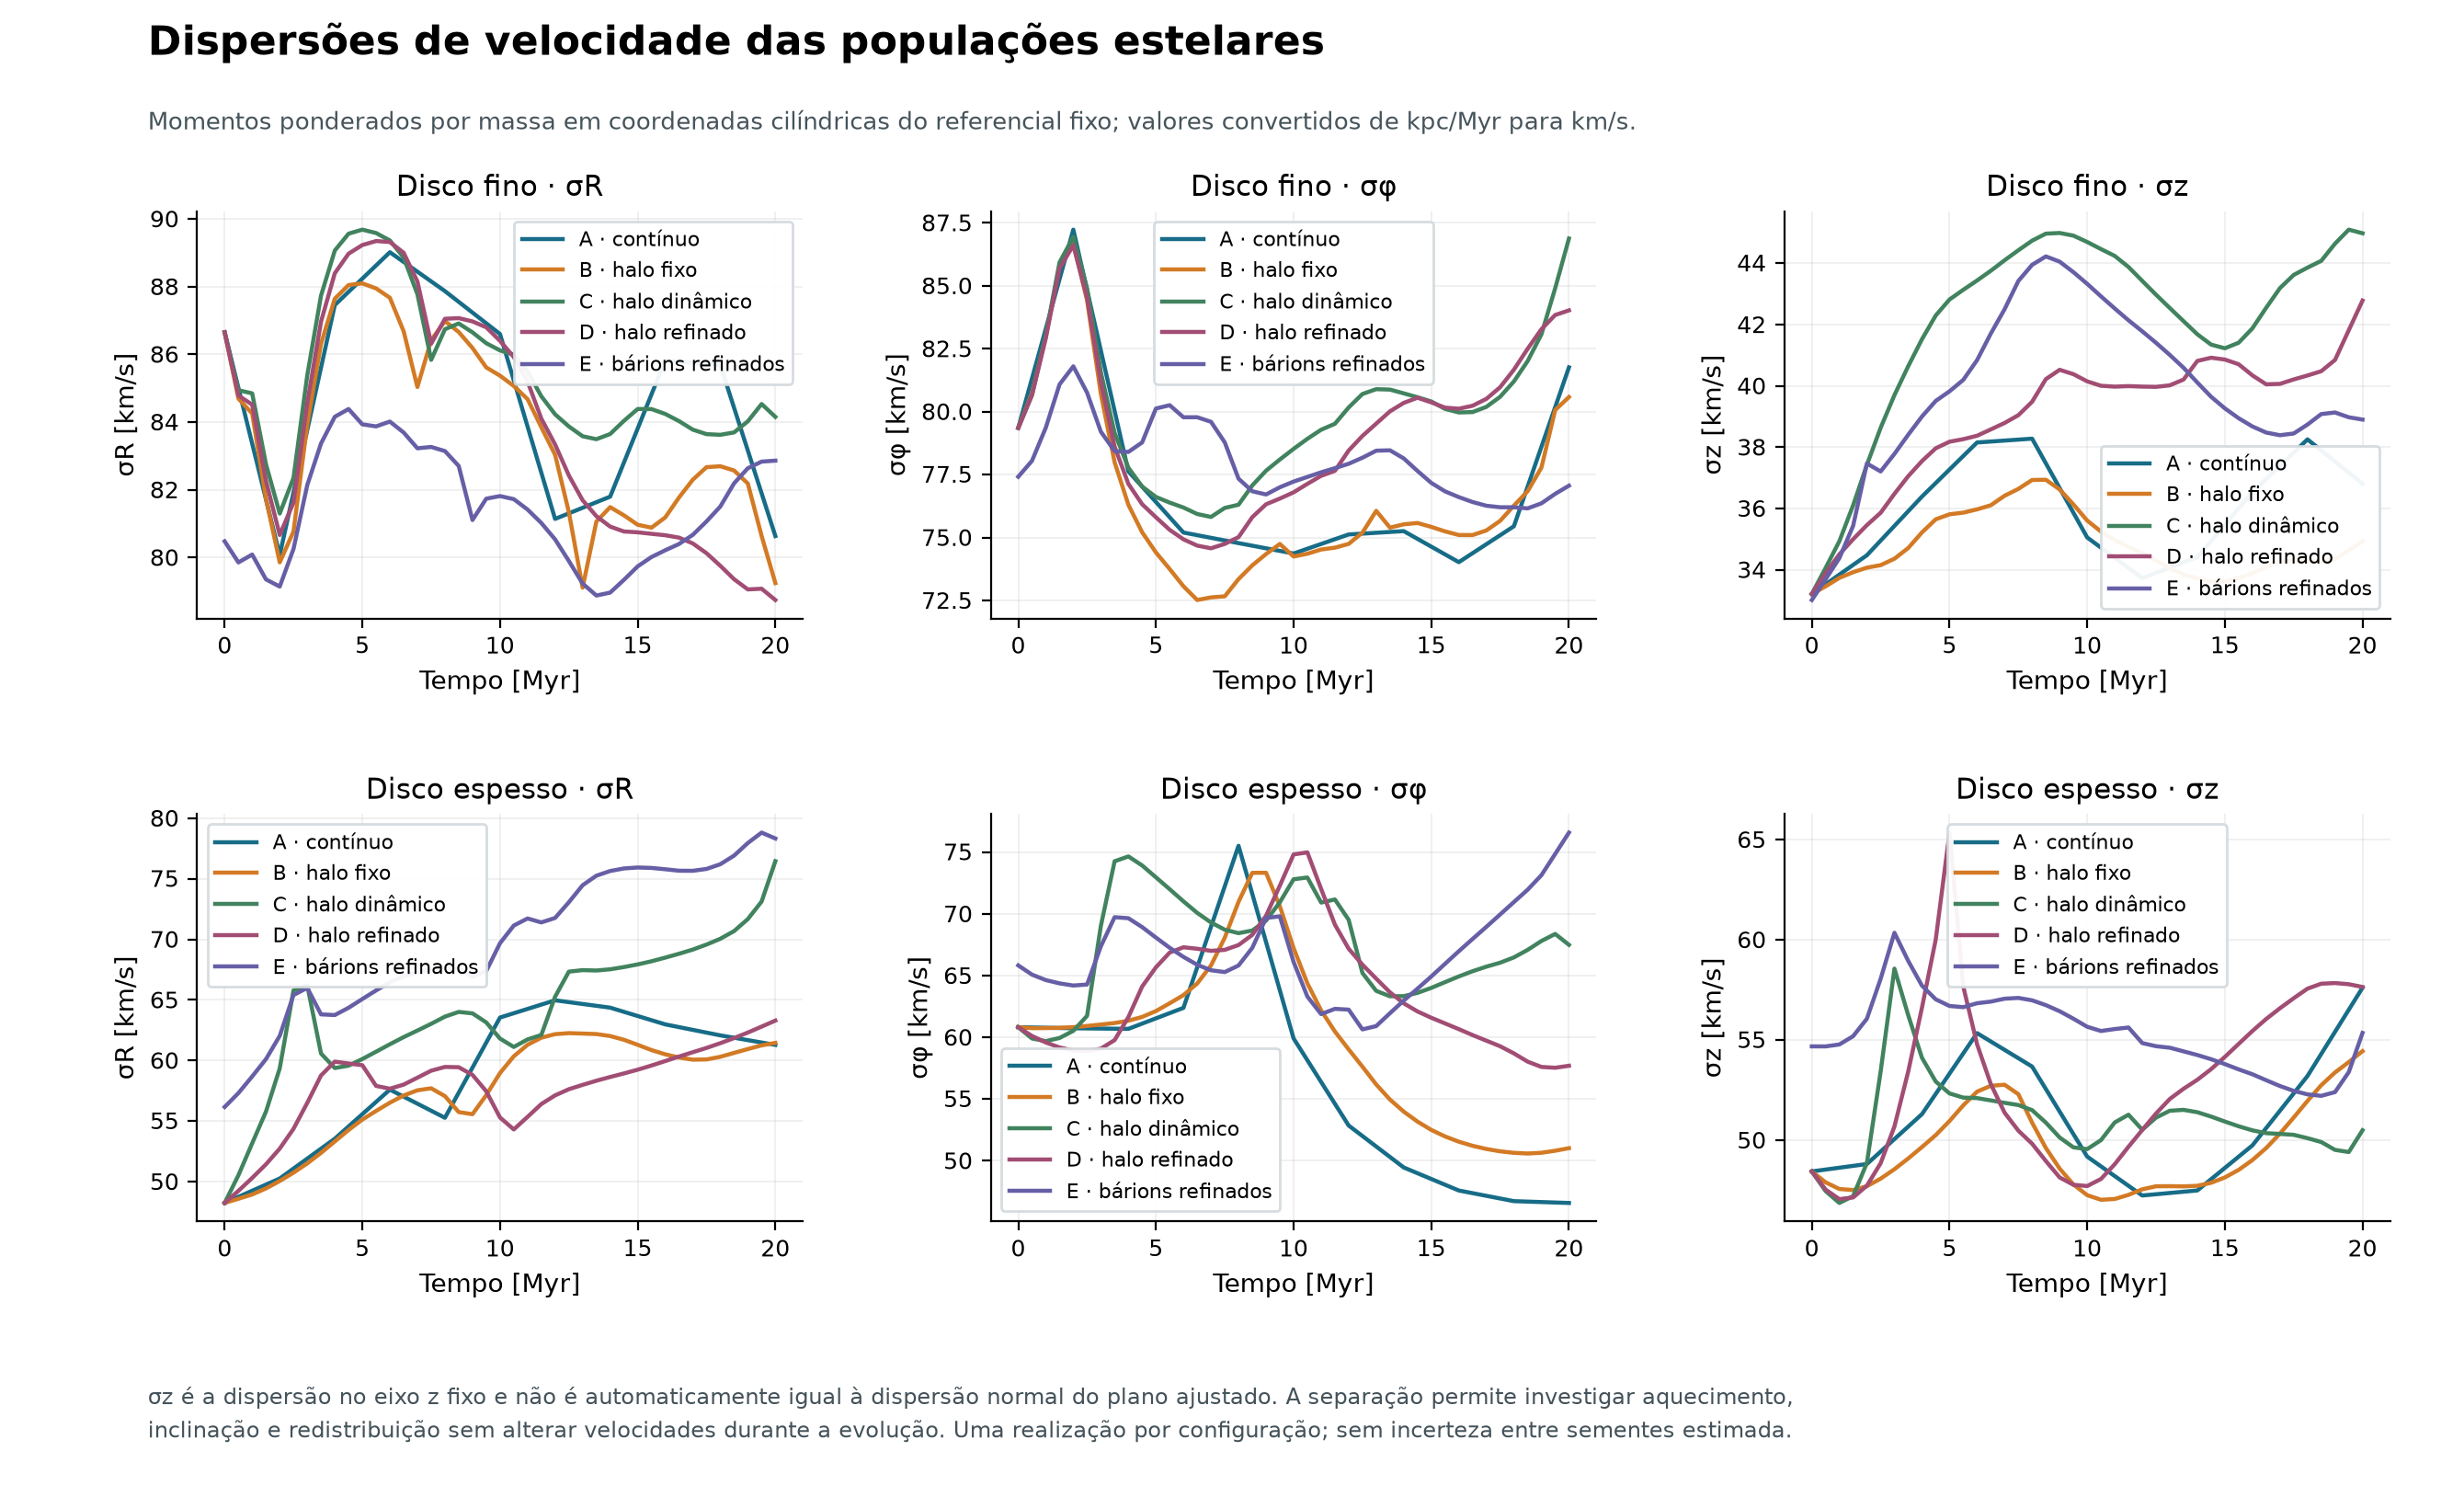

The table this chart was drawn from, first rows:
figure, panel, series, x, x_unit, y, y_unit, display
velocity-dispersion, Disco fino · σR, A · contínuo, 0, Myr, 86.65, km/s, recorded samples
velocity-dispersion, Disco fino · σR, A · contínuo, 2, Myr, 80.07, km/s, recorded samples
velocity-dispersion, Disco fino · σR, A · contínuo, 4, Myr, 87.46, km/s, recorded samples
velocity-dispersion, Disco fino · σR, A · contínuo, 6, Myr, 89.02, km/s, recorded samples
velocity-dispersion, Disco fino · σR, A · contínuo, 8, Myr, 87.87, km/s, recorded samples
velocity-dispersion, Disco fino · σR, A · contínuo, 10, Myr, 86.6, km/s, recorded samples
velocity-dispersion, Disco fino · σR, A · contínuo, 12, Myr, 81.14, km/s, recorded samples
velocity-dispersion, Disco fino · σR, A · contínuo, 14, Myr, 81.8, km/s, recorded samples
velocity-dispersion, Disco fino · σR, A · contínuo, 16, Myr, 85.82, km/s, recorded samples
velocity-dispersion, Disco fino · σR, A · contínuo, 18, Myr, 85.69, km/s, recorded samples
velocity-dispersion, Disco fino · σR, A · contínuo, 20, Myr, 80.64, km/s, recorded samples
velocity-dispersion, Disco fino · σR, B · halo fixo, 0, Myr, 86.65, km/s, recorded samples
velocity-dispersion, Disco fino · σR, B · halo fixo, 0.5, Myr, 84.69, km/s, recorded samples
velocity-dispersion, Disco fino · σR, B · halo fixo, 1, Myr, 84.25, km/s, recorded samples
velocity-dispersion, Disco fino · σR, B · halo fixo, 1.5, Myr, 81.74, km/s, recorded samples
velocity-dispersion, Disco fino · σR, B · halo fixo, 2, Myr, 79.86, km/s, recorded samples
velocity-dispersion, Disco fino · σR, B · halo fixo, 2.5, Myr, 80.77, km/s, recorded samples
velocity-dispersion, Disco fino · σR, B · halo fixo, 3, Myr, 83.93, km/s, recorded samples
velocity-dispersion, Disco fino · σR, B · halo fixo, 3.5, Myr, 86.31, km/s, recorded samples
velocity-dispersion, Disco fino · σR, B · halo fixo, 4, Myr, 87.65, km/s, recorded samples
velocity-dispersion, Disco fino · σR, B · halo fixo, 4.5, Myr, 88.05, km/s, recorded samples
velocity-dispersion, Disco fino · σR, B · halo fixo, 5, Myr, 88.1, km/s, recorded samples
velocity-dispersion, Disco fino · σR, B · halo fixo, 5.5, Myr, 87.95, km/s, recorded samples
velocity-dispersion, Disco fino · σR, B · halo fixo, 6, Myr, 87.67, km/s, recorded samples
velocity-dispersion, Disco fino · σR, B · halo fixo, 6.5, Myr, 86.68, km/s, recorded samples
velocity-dispersion, Disco fino · σR, B · halo fixo, 7, Myr, 85.04, km/s, recorded samples
velocity-dispersion, Disco fino · σR, B · halo fixo, 7.5, Myr, 86.42, km/s, recorded samples
velocity-dispersion, Disco fino · σR, B · halo fixo, 8, Myr, 86.98, km/s, recorded samples
velocity-dispersion, Disco fino · σR, B · halo fixo, 8.5, Myr, 86.66, km/s, recorded samples
velocity-dispersion, Disco fino · σR, B · halo fixo, 9, Myr, 86.19, km/s, recorded samples
velocity-dispersion, Disco fino · σR, B · halo fixo, 9.5, Myr, 85.62, km/s, recorded samples
velocity-dispersion, Disco fino · σR, B · halo fixo, 10, Myr, 85.37, km/s, recorded samples
velocity-dispersion, Disco fino · σR, B · halo fixo, 10.5, Myr, 85.07, km/s, recorded samples
velocity-dispersion, Disco fino · σR, B · halo fixo, 11, Myr, 84.68, km/s, recorded samples
velocity-dispersion, Disco fino · σR, B · halo fixo, 11.5, Myr, 83.85, km/s, recorded samples
velocity-dispersion, Disco fino · σR, B · halo fixo, 12, Myr, 83.04, km/s, recorded samples
velocity-dispersion, Disco fino · σR, B · halo fixo, 12.5, Myr, 81.34, km/s, recorded samples
velocity-dispersion, Disco fino · σR, B · halo fixo, 13, Myr, 79.11, km/s, recorded samples
velocity-dispersion, Disco fino · σR, B · halo fixo, 13.5, Myr, 81.06, km/s, recorded samples
velocity-dispersion, Disco fino · σR, B · halo fixo, 14, Myr, 81.49, km/s, recorded samples
velocity-dispersion, Disco fino · σR, B · halo fixo, 14.5, Myr, 81.25, km/s, recorded samples
velocity-dispersion, Disco fino · σR, B · halo fixo, 15, Myr, 80.97, km/s, recorded samples
velocity-dispersion, Disco fino · σR, B · halo fixo, 15.5, Myr, 80.88, km/s, recorded samples
velocity-dispersion, Disco fino · σR, B · halo fixo, 16, Myr, 81.18, km/s, recorded samples
velocity-dispersion, Disco fino · σR, B · halo fixo, 16.5, Myr, 81.77, km/s, recorded samples
velocity-dispersion, Disco fino · σR, B · halo fixo, 17, Myr, 82.3, km/s, recorded samples
velocity-dispersion, Disco fino · σR, B · halo fixo, 17.5, Myr, 82.67, km/s, recorded samples
velocity-dispersion, Disco fino · σR, B · halo fixo, 18, Myr, 82.7, km/s, recorded samples
velocity-dispersion, Disco fino · σR, B · halo fixo, 18.5, Myr, 82.57, km/s, recorded samples
velocity-dispersion, Disco fino · σR, B · halo fixo, 19, Myr, 82.19, km/s, recorded samples
velocity-dispersion, Disco fino · σR, B · halo fixo, 19.5, Myr, 80.64, km/s, recorded samples
velocity-dispersion, Disco fino · σR, B · halo fixo, 20, Myr, 79.25, km/s, recorded samples
velocity-dispersion, Disco fino · σR, C · halo dinâmico, 0, Myr, 86.65, km/s, recorded samples
velocity-dispersion, Disco fino · σR, C · halo dinâmico, 0.5, Myr, 84.94, km/s, recorded samples
velocity-dispersion, Disco fino · σR, C · halo dinâmico, 1, Myr, 84.85, km/s, recorded samples
velocity-dispersion, Disco fino · σR, C · halo dinâmico, 1.5, Myr, 82.76, km/s, recorded samples
velocity-dispersion, Disco fino · σR, C · halo dinâmico, 2, Myr, 81.3, km/s, recorded samples
velocity-dispersion, Disco fino · σR, C · halo dinâmico, 2.5, Myr, 82.35, km/s, recorded samples
velocity-dispersion, Disco fino · σR, C · halo dinâmico, 3, Myr, 85.38, km/s, recorded samples
velocity-dispersion, Disco fino · σR, C · halo dinâmico, 3.5, Myr, 87.74, km/s, recorded samples
... 990 more rows
